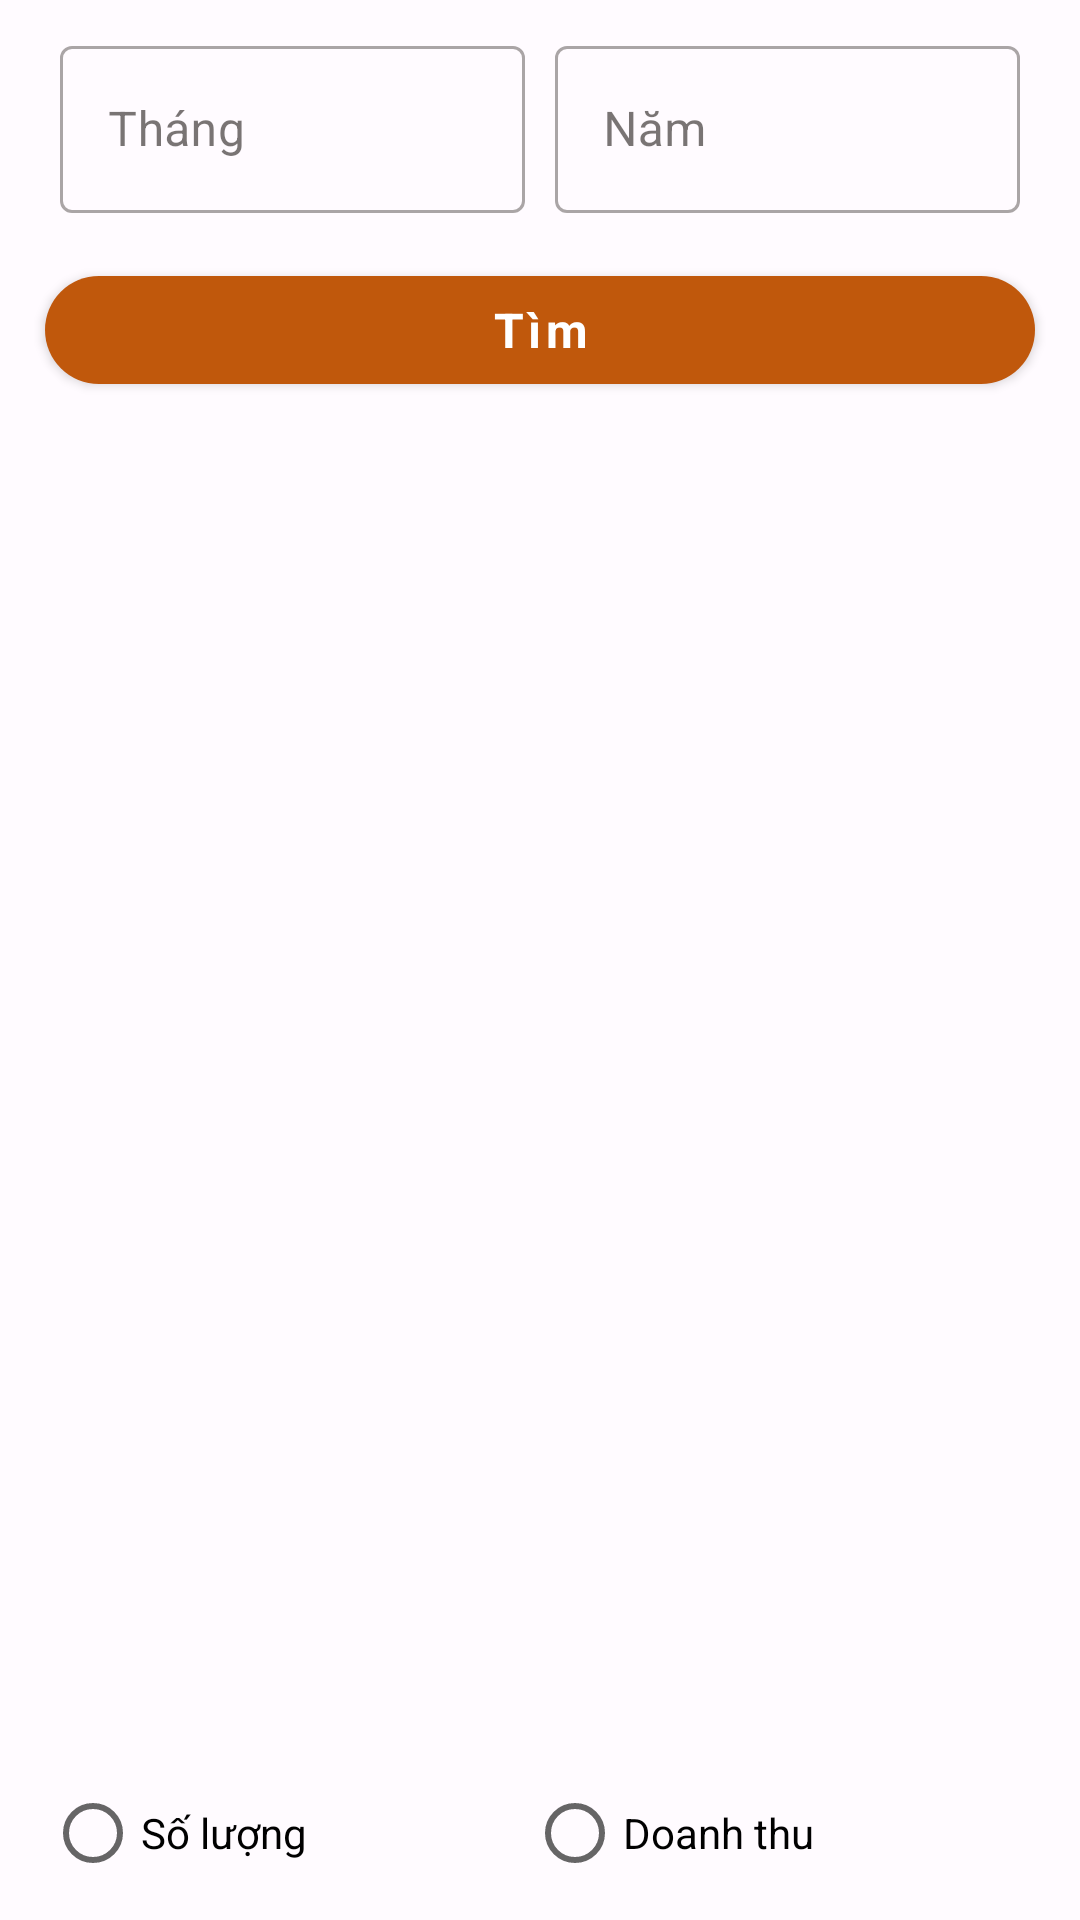

Produce the Android XML layout that renders to this screen, including the resource entries it uses.
<!-- AndroidManifest.xml: application theme Theme.Finedining -->
<!-- res/layout/fragment_thong_ke_mon.xml -->
<?xml version="1.0" encoding="utf-8"?>
<LinearLayout xmlns:android="http://schemas.android.com/apk/res/android"
    style="@style/mFragment"
    android:layout_width="match_parent"
    android:layout_height="match_parent"
    xmlns:app="http://schemas.android.com/apk/res-auto"
    xmlns:tools="http://schemas.android.com/tools"
    android:orientation="vertical">
    <LinearLayout
        android:layout_width="match_parent"
        android:layout_height="wrap_content"
        android:orientation="horizontal">
        <com.google.android.material.textfield.TextInputLayout
            android:id="@+id/input_thongkeMon_thang"
            style="@style/mInputLayout"
            android:layout_width="0dp"
            android:layout_height="wrap_content"
            android:layout_weight="1"
            android:hint="Tháng"
            android:layout_marginEnd="0dp">
            <com.google.android.material.textfield.TextInputEditText
                style="@style/mEditText"
                android:layout_width="match_parent"
                android:layout_height="wrap_content"
                android:inputType="number"
                android:maxLines="1"/>
        </com.google.android.material.textfield.TextInputLayout>

        <com.google.android.material.textfield.TextInputLayout
            android:id="@+id/input_thongkeMon_Nam"
            style="@style/mInputLayout"
            android:layout_width="0dp"
            android:layout_height="wrap_content"
            android:layout_weight="1"
            android:hint="Năm"
            android:layout_marginStart="0dp">
            <com.google.android.material.textfield.TextInputEditText
                style="@style/mEditText"
                android:layout_width="match_parent"
                android:layout_height="wrap_content"
                android:inputType="number"
                android:maxLines="1"/>
        </com.google.android.material.textfield.TextInputLayout>
    </LinearLayout>
    <com.google.android.material.button.MaterialButton
        android:id="@+id/btn_tim_TkMon"
        style="@style/mButton"
        android:layout_width="match_parent"
        android:layout_height="wrap_content"
        android:text="Tìm"/>
    <LinearLayout
        android:layout_width="match_parent"
        android:layout_height="0dp"
        android:layout_weight="1"
        android:orientation="vertical">
        <androidx.recyclerview.widget.RecyclerView
            android:id="@+id/rcv_monhot"
            style="@style/mRecyclerViewLinear"
            android:layout_width="match_parent"
            android:layout_height="wrap_content"/>
    </LinearLayout>

    <RadioGroup
        android:id="@+id/group_Thogke"
        android:layout_width="match_parent"
        android:layout_height="wrap_content"
        android:orientation="horizontal"
        android:layout_marginLeft="10dp"
        android:layout_marginRight="10dp">
        <RadioButton
            android:id="@+id/rdo_thongke_mon_SoLuong"
            android:layout_width="wrap_content"
            android:layout_height="wrap_content"
            android:text="Số lượng"
            android:layout_weight="1"/>
        <RadioButton
            android:id="@+id/rdo_thongke_mon_DoanhThu"
            android:layout_width="wrap_content"
            android:layout_height="wrap_content"
            android:text="Doanh thu"
            android:layout_weight="1"/>
    </RadioGroup>
</LinearLayout>
<!-- resources referenced by this layout -->
<resources>
  <style name="mButton">
          <item name="android:layout_margin">10dp</item>
  
          
          <item name="backgroundTint">?attr/colorPrimary</item>
  
          <item name="android:textColor">?attr/colorOnPrimary</item>
          <item name="android:textAllCaps">false</item>
          <item name="cornerRadius">20dp</item>
          <item name="android:textSize">16sp</item>
          <item name="android:textStyle">bold</item>
      </style>
  <style name="mEditText">
          <item name="android:textSize">16sp</item>
          <item name="android:textColor">?attr/colorOnSurface</item>
      </style>
  <style name="mFragment">
          <item name="android:padding">5dp</item>
          <item name="android:background">?attr/colorSurface</item>
      </style>
  <style name="mInputLayout" parent="Widget.MaterialComponents.TextInputLayout.OutlinedBox">
          <item name="android:layout_marginStart">10dp</item>
          <item name="android:layout_marginEnd">10dp</item>
          <item name="android:padding">5dp</item>
      </style>
  <style name="mRecyclerViewLinear">
          <item name="layoutManager">androidx.recyclerview.widget.LinearLayoutManager</item>
      </style>
  <color name="Light_Primary">#C0580C</color>
  <color name="Light_OnPrimary">#ffffff</color>
  <color name="Light_PrimaryContainer">#ffdbca</color>
  <color name="Light_OnPrimaryContainer">#331200</color>
  <color name="Light_PrimaryVariant">#EB7F30</color>
  <color name="Light_Secondary">#ac8978</color>
  <color name="Light_OnSecondary">#ffffff</color>
  <color name="Light_SecondaryContainer">#FAF1F2</color>
  <color name="Light_OnSecondaryContainer">#2b160a</color>
  <color name="Light_Tertiary">#fffbff</color>
  <color name="Light_OnTertiary">#fffbff</color>
  <color name="Light_TertiaryContainer">#ebe5ab</color>
  <color name="Light_OnTertiaryContainer">#1e1c00</color>
  <color name="Light_Error">#ba1a1a</color>
  <color name="Light_OnError">#ffffff</color>
  <color name="Light_ErrorContainer">#ffdad6</color>
  <color name="Light_OnErrorContainer">#410002</color>
  <color name="Light_Background">#fffbff</color>
  <color name="Light_OnBackground">#201a17</color>
  <color name="Light_Outline">#85746b</color>
  <color name="Light_Surface">#fffbff</color>
  <color name="Light_OnSurface">#201a17</color>
  <color name="Light_SurfaceVariant">#f4ded4</color>
  <color name="Light_OnSurfaceVariant">#52443d</color>
</resources>
